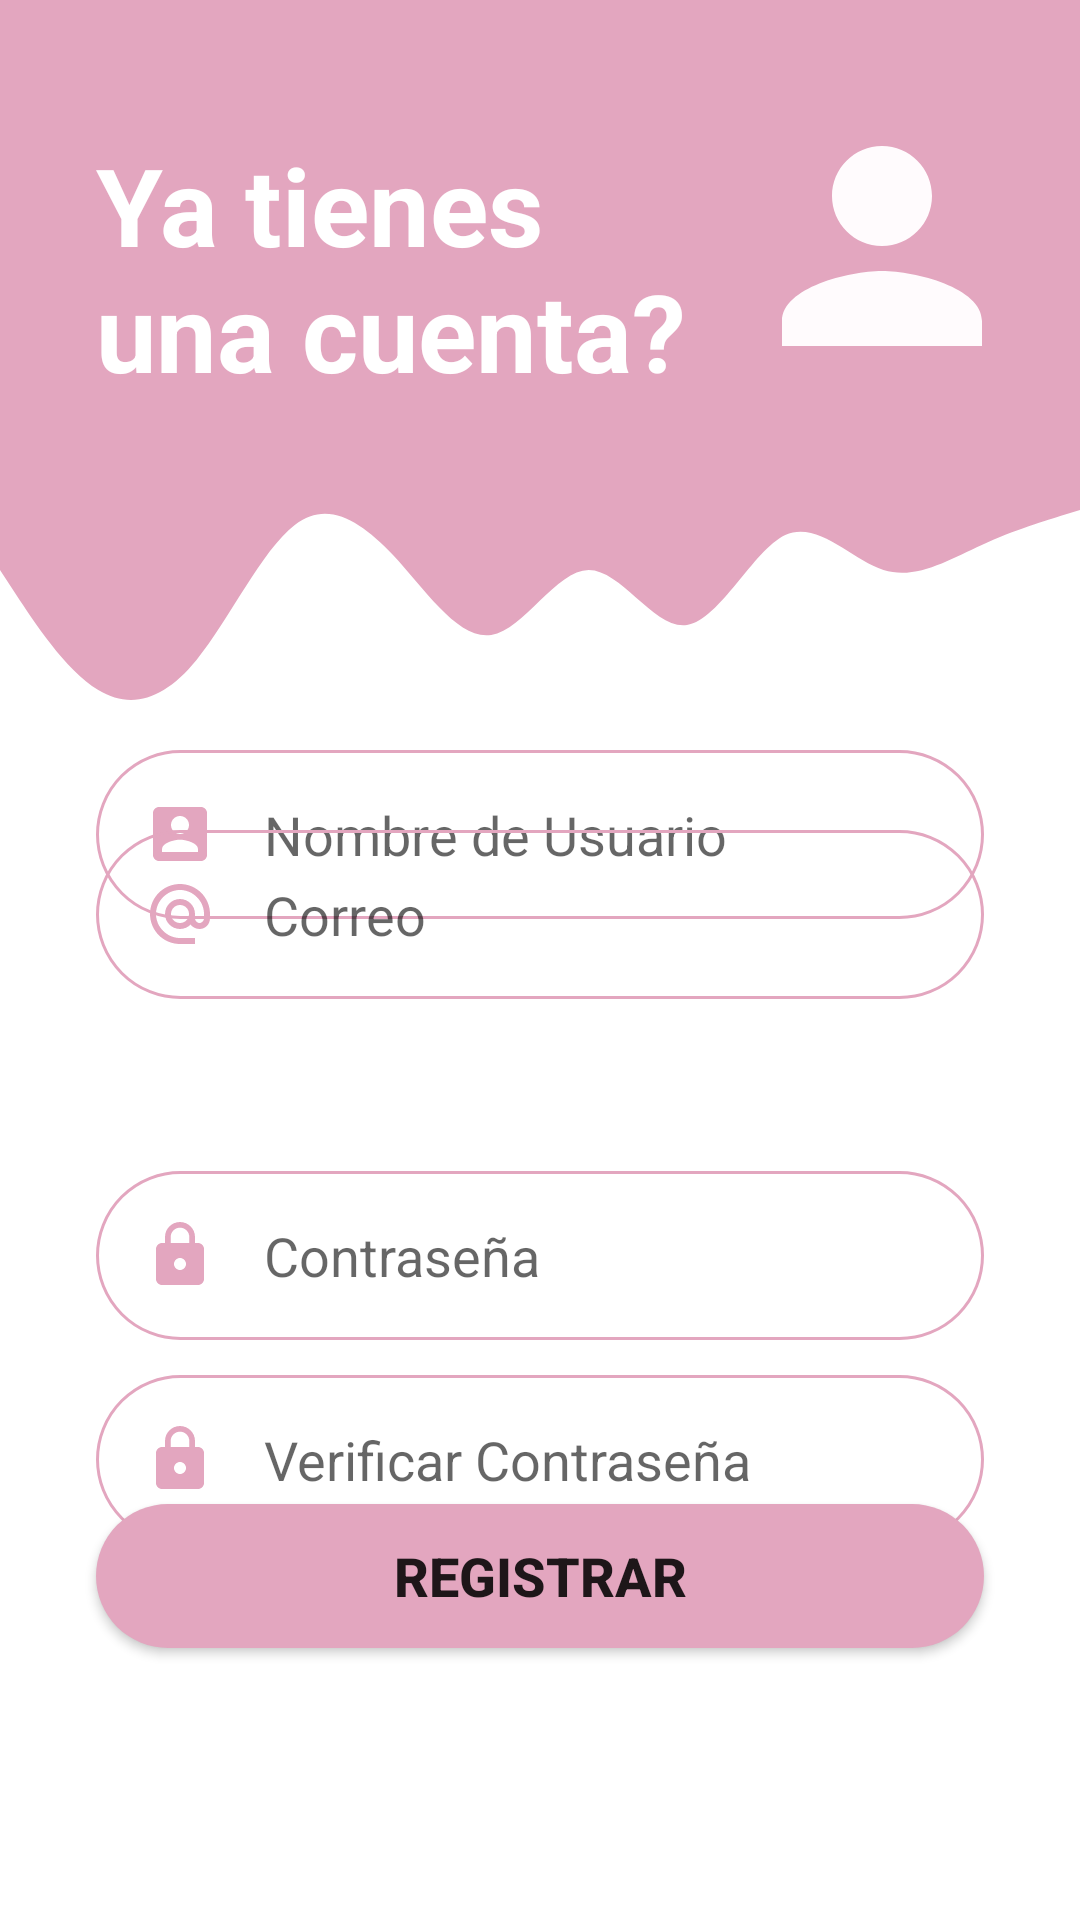

Produce the Android XML layout that renders to this screen, including the resource entries it uses.
<!-- AndroidManifest.xml: application theme Theme.ProyectoPrendaCliente -->
<!-- res/layout/activity_registrar.xml -->
<?xml version="1.0" encoding="utf-8"?>
<androidx.constraintlayout.widget.ConstraintLayout xmlns:android="http://schemas.android.com/apk/res/android"
    xmlns:app="http://schemas.android.com/apk/res-auto"
    xmlns:tools="http://schemas.android.com/tools"
    android:layout_width="match_parent"
    android:layout_height="match_parent"
    tools:context=".RegistrarActivity">

    <View
        android:id="@+id/topView"
        android:layout_width="0dp"
        android:layout_height="150dp"
        android:background="@color/pink_main"
        app:layout_constraintEnd_toEndOf="parent"
        app:layout_constraintStart_toStartOf="parent"
        app:layout_constraintTop_toTopOf="parent" />

    <View
        android:id="@+id/view3"
        android:layout_width="0dp"
        android:layout_height="100dp"
        android:background="@drawable/wave2"
        app:layout_constraintEnd_toEndOf="parent"
        app:layout_constraintStart_toStartOf="parent"
        app:layout_constraintTop_toBottomOf="@+id/topView" />

    <ImageView
        android:id="@+id/imageView"
        android:layout_width="wrap_content"
        android:layout_height="wrap_content"
        android:layout_marginTop="32dp"
        android:layout_marginEnd="16dp"
        android:layout_marginRight="16dp"
        app:layout_constraintEnd_toEndOf="parent"
        app:layout_constraintTop_toTopOf="parent"
        app:srcCompat="@drawable/ic_person"
        android:contentDescription="TODO" />

    <TextView
        android:id="@+id/topText"
        android:layout_width="0dp"
        android:layout_height="wrap_content"
        android:layout_marginStart="32dp"
        android:layout_marginLeft="32dp"
        android:layout_marginTop="44dp"
        android:text="Ya tienes una cuenta?"
        android:textColor="#FFFFFF"
        android:textSize="36sp"
        android:textStyle="bold"
        app:layout_constraintEnd_toStartOf="@+id/imageView"
        app:layout_constraintHorizontal_bias="0.0"
        app:layout_constraintStart_toStartOf="@+id/topView"
        app:layout_constraintTop_toTopOf="parent" />

    <EditText
        android:id="@+id/txtUser"
        android:layout_width="0dp"
        android:layout_height="wrap_content"
        android:layout_marginStart="32dp"
        android:layout_marginLeft="32dp"
        android:layout_marginEnd="32dp"
        android:layout_marginRight="32dp"
        android:background="@drawable/round_border"
        android:drawableStart="@drawable/ic_account"
        android:drawablePadding="16dp"
        android:ems="10"
        android:hint="Nombre de Usuario"
        android:inputType="text"
        android:padding="16dp"
        app:layout_constraintEnd_toEndOf="parent"
        app:layout_constraintStart_toStartOf="parent"
        app:layout_constraintTop_toBottomOf="@+id/view3" />

    <EditText
        android:id="@+id/txtEmail"
        android:layout_width="0dp"
        android:layout_height="wrap_content"
        android:layout_marginStart="32dp"
        android:layout_marginLeft="32dp"
        android:layout_marginEnd="32dp"
        android:layout_marginRight="32dp"
        android:background="@drawable/round_border"
        android:drawableStart="@drawable/ic_baseline_alternate_email_24"
        android:drawablePadding="16dp"
        android:ems="10"
        android:hint="Correo"
        android:inputType="textEmailAddress"
        android:padding="16dp"
        app:layout_constraintBottom_toBottomOf="parent"
        app:layout_constraintEnd_toEndOf="parent"
        app:layout_constraintHorizontal_bias="0.0"
        app:layout_constraintStart_toStartOf="parent"
        app:layout_constraintTop_toTopOf="parent"
        app:layout_constraintVertical_bias="0.474" />

    <EditText
        android:id="@+id/txtPassword1"
        android:layout_width="0dp"
        android:layout_height="wrap_content"
        android:layout_marginStart="32dp"
        android:layout_marginLeft="32dp"
        android:layout_marginTop="84dp"
        android:layout_marginEnd="32dp"
        android:layout_marginRight="32dp"
        android:background="@drawable/round_border"
        android:drawableStart="@drawable/ic_lock"
        android:drawablePadding="16dp"
        android:ems="10"
        android:hint="Contraseña"
        android:inputType="textPassword"
        android:padding="16dp"
        app:layout_constraintEnd_toEndOf="parent"
        app:layout_constraintHorizontal_bias="0.0"
        app:layout_constraintStart_toStartOf="parent"
        app:layout_constraintTop_toBottomOf="@+id/txtUser" />

    <EditText
        android:id="@+id/txtPassword2"
        android:layout_width="0dp"
        android:layout_height="wrap_content"
        android:layout_marginStart="32dp"
        android:layout_marginLeft="32dp"
        android:layout_marginTop="152dp"
        android:layout_marginEnd="32dp"
        android:layout_marginRight="32dp"
        android:background="@drawable/round_border"
        android:drawableStart="@drawable/ic_lock"
        android:drawablePadding="16dp"
        android:ems="10"
        android:hint="Verificar Contraseña"
        android:inputType="textPassword"
        android:padding="16dp"
        app:layout_constraintEnd_toEndOf="parent"
        app:layout_constraintHorizontal_bias="0.0"
        app:layout_constraintStart_toStartOf="parent"
        app:layout_constraintTop_toBottomOf="@+id/txtUser" />

    <Button
        android:id="@+id/btnRegistrar"
        android:layout_width="0dp"
        android:layout_height="wrap_content"
        android:layout_marginStart="32dp"
        android:layout_marginLeft="32dp"
        android:layout_marginEnd="32dp"
        android:layout_marginRight="32dp"
        android:layout_marginBottom="104dp"
        android:background="@drawable/round_bg"
        android:text="Registrar"
        android:textSize="18sp"
        android:textStyle="bold"
        app:layout_constraintBottom_toBottomOf="parent"
        app:layout_constraintEnd_toEndOf="parent"
        app:layout_constraintHorizontal_bias="0.0"
        app:layout_constraintStart_toStartOf="parent"
        app:layout_constraintTop_toBottomOf="@+id/txtPassword2" />


</androidx.constraintlayout.widget.ConstraintLayout>
<!-- resources referenced by this layout -->
<resources>
  <color name="pink_main">#e3a6bf</color>
  <!-- drawable ic_account (drawable) -->
  <vector android:height="24dp" android:tint="@color/pink_main"
      android:viewportHeight="24" android:viewportWidth="24"
      android:width="24dp" xmlns:android="http://schemas.android.com/apk/res/android">
      <path android:fillColor="@android:color/white" android:pathData="M3,5v14c0,1.1 0.89,2 2,2h14c1.1,0 2,-0.9 2,-2L21,5c0,-1.1 -0.9,-2 -2,-2L5,3c-1.11,0 -2,0.9 -2,2zM15,9c0,1.66 -1.34,3 -3,3s-3,-1.34 -3,-3 1.34,-3 3,-3 3,1.34 3,3zM6,17c0,-2 4,-3.1 6,-3.1s6,1.1 6,3.1v1L6,18v-1z"/>
  </vector>
  <!-- drawable ic_baseline_alternate_email_24 (drawable) -->
  <vector android:height="24dp" android:tint="@color/pink_main"
      android:viewportHeight="24" android:viewportWidth="24"
      android:width="24dp" xmlns:android="http://schemas.android.com/apk/res/android">
      <path android:fillColor="@android:color/white" android:pathData="M12,2C6.48,2 2,6.48 2,12s4.48,10 10,10h5v-2h-5c-4.34,0 -8,-3.66 -8,-8s3.66,-8 8,-8 8,3.66 8,8v1.43c0,0.79 -0.71,1.57 -1.5,1.57s-1.5,-0.78 -1.5,-1.57L17,12c0,-2.76 -2.24,-5 -5,-5s-5,2.24 -5,5 2.24,5 5,5c1.38,0 2.64,-0.56 3.54,-1.47 0.65,0.89 1.77,1.47 2.96,1.47 1.97,0 3.5,-1.6 3.5,-3.57L22,12c0,-5.52 -4.48,-10 -10,-10zM12,15c-1.66,0 -3,-1.34 -3,-3s1.34,-3 3,-3 3,1.34 3,3 -1.34,3 -3,3z"/>
  </vector>
  <!-- drawable ic_lock (drawable) -->
  <vector android:height="24dp" android:tint="@color/pink_main"
      android:viewportHeight="24" android:viewportWidth="24"
      android:width="24dp" xmlns:android="http://schemas.android.com/apk/res/android">
      <path android:fillColor="@android:color/white" android:pathData="M18,8h-1L17,6c0,-2.76 -2.24,-5 -5,-5S7,3.24 7,6v2L6,8c-1.1,0 -2,0.9 -2,2v10c0,1.1 0.9,2 2,2h12c1.1,0 2,-0.9 2,-2L20,10c0,-1.1 -0.9,-2 -2,-2zM12,17c-1.1,0 -2,-0.9 -2,-2s0.9,-2 2,-2 2,0.9 2,2 -0.9,2 -2,2zM15.1,8L8.9,8L8.9,6c0,-1.71 1.39,-3.1 3.1,-3.1 1.71,0 3.1,1.39 3.1,3.1v2z"/>
  </vector>
  <!-- drawable ic_person (drawable) -->
  <vector android:height="100dp" android:tint="#FFFBFD"
      android:viewportHeight="24" android:viewportWidth="24"
      android:width="100dp" xmlns:android="http://schemas.android.com/apk/res/android">
      <path android:fillColor="@android:color/white" android:pathData="M12,12c2.21,0 4,-1.79 4,-4s-1.79,-4 -4,-4 -4,1.79 -4,4 1.79,4 4,4zM12,14c-2.67,0 -8,1.34 -8,4v2h16v-2c0,-2.66 -5.33,-4 -8,-4z"/>
  </vector>
  <!-- drawable round_bg (drawable) -->
  <?xml version="1.0" encoding="utf-8"?>
  <shape  xmlns:android="http://schemas.android.com/apk/res/android">
   <solid android:color="@color/pink_main"/>
      <corners android:radius="100dp"/>
  </shape>
  <!-- drawable round_border (drawable) -->
  <?xml version="1.0" encoding="utf-8"?>
  <shape android:shape="rectangle" xmlns:android="http://schemas.android.com/apk/res/android">
      <stroke android:color="@color/pink_main"
          android:width="1dp"/>
      <corners android:radius="100dp"/>
  </shape>
  <style name="Theme.ProyectoPrendaCliente" parent="Theme.MaterialComponents.DayNight.DarkActionBar">
          
          <item name="colorPrimary">@color/pink_main</item>
          <item name="colorPrimaryVariant">@color/pink_secondary</item>
          <item name="colorOnPrimary">@color/white</item>
          
          <item name="colorSecondary">@color/teal_200</item>
          <item name="colorSecondaryVariant">@color/teal_700</item>
          <item name="colorOnSecondary">@color/black</item>
          
          <item name="android:statusBarColor" tools:targetApi="l">?attr/colorPrimaryVariant</item>
          
      </style>
  <color name="pink_secondary">#d9919d</color>
  <color name="white">#FFFFFFFF</color>
  <color name="teal_200">#FF03DAC5</color>
  <color name="teal_700">#FF018786</color>
  <color name="black">#FF000000</color>
</resources>
